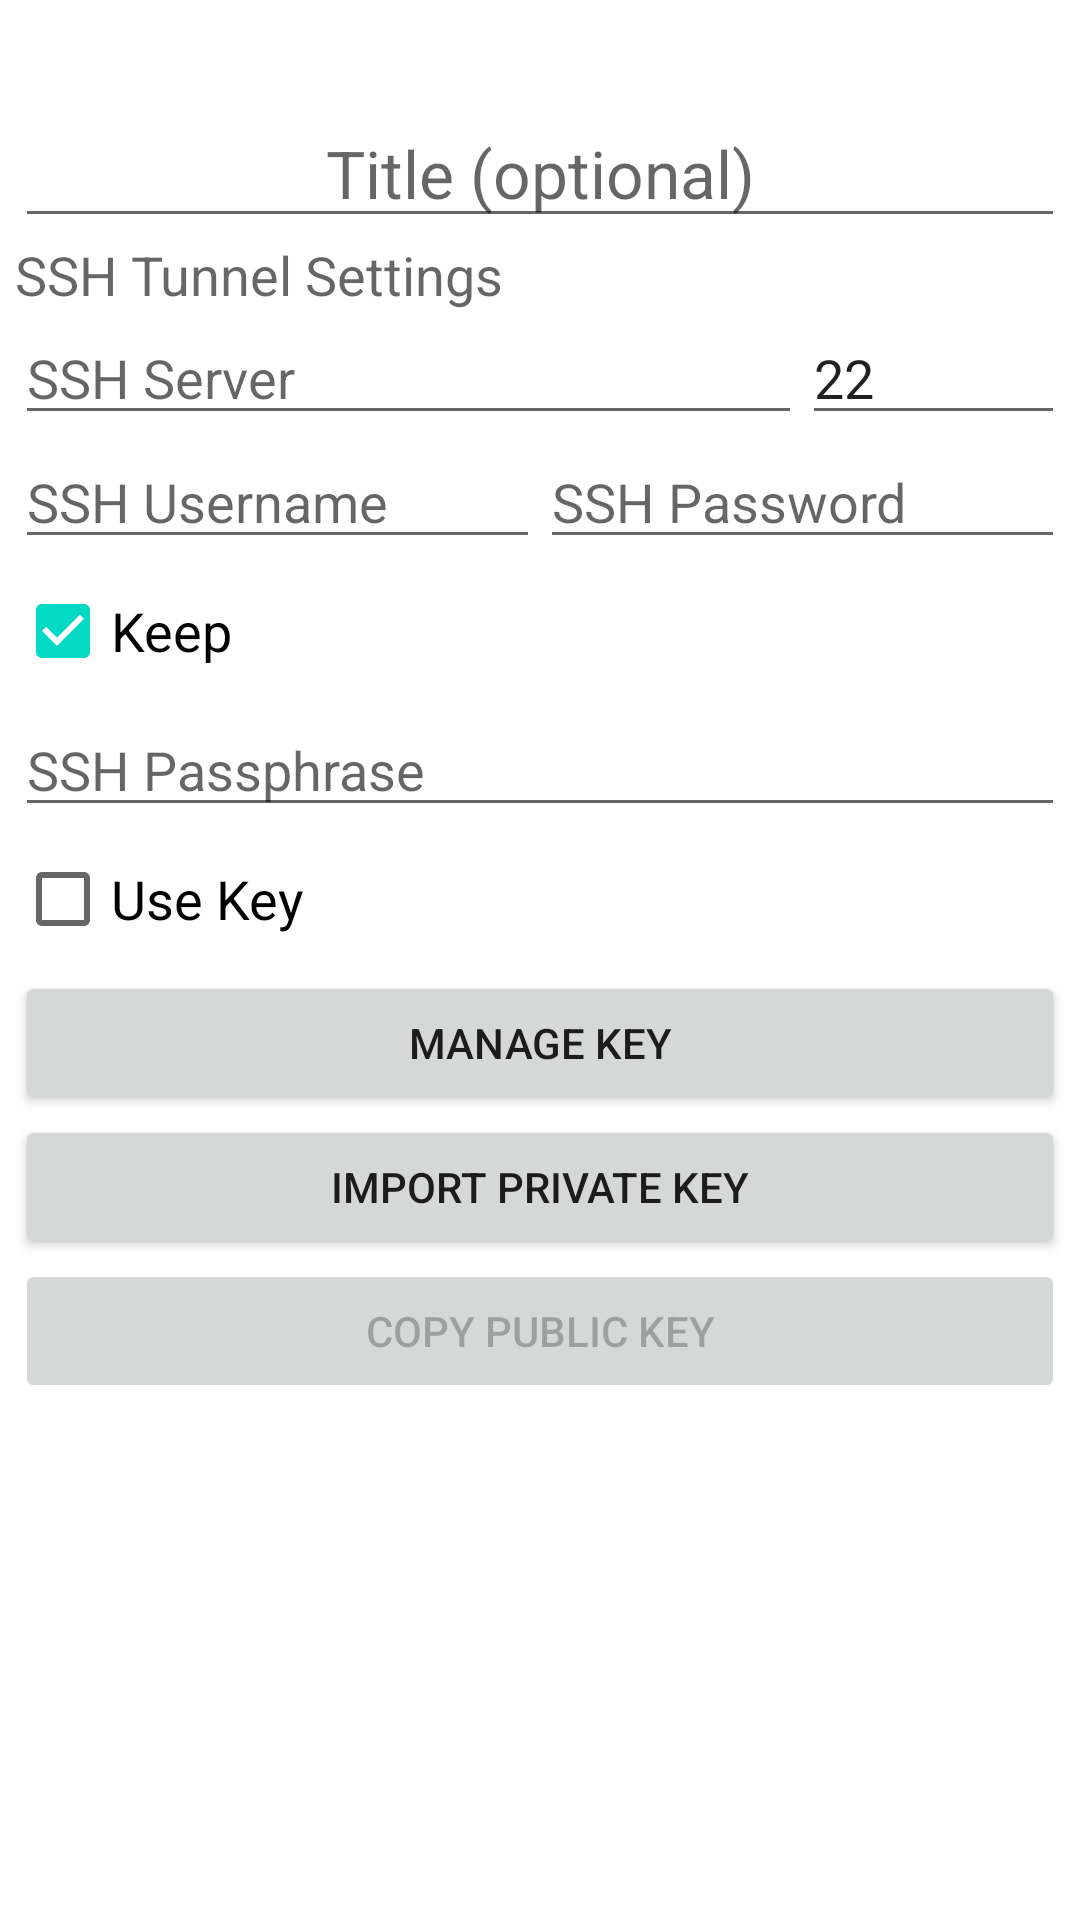

Write the Android layout XML for this screen, with the resource values it uses.
<!-- AndroidManifest.xml: fallback theme Theme.MaterialComponents.DayNight.NoActionBar -->
<!-- res/layout/main_ssh.xml -->
<?xml version="1.0" encoding="utf-8"?>
<ScrollView xmlns:android="http://schemas.android.com/apk/res/android"
    android:layout_width="fill_parent"
    android:layout_height="fill_parent">

    <LinearLayout
        android:id="@+id/mainLayout"
        android:layout_width="fill_parent"
        android:layout_height="wrap_content"
        android:orientation="vertical"
        android:padding="0dip">

        <View
            android:layout_width="match_parent"
            android:layout_height="33dp" />

        <TableLayout
            android:layout_width="fill_parent"
            android:layout_height="wrap_content"
            android:paddingStart="5dip"
            android:paddingEnd="5dip">

            <TableRow>
                <EditText
                    android:id="@+id/textNickname"
                    android:layout_width="fill_parent"
                    android:layout_height="wrap_content"
                    android:layout_weight="1"
                    android:hint="@string/nickname_caption_hint"
                    android:singleLine="true"
                    android:textAlignment="center"
                    android:gravity="center"
                    android:textAppearance="?android:attr/textAppearanceLarge" />
            </TableRow>

            <TableRow>
                <TextView
                    android:id="@+id/sshCaption"
                    android:layout_width="wrap_content"
                    android:layout_height="wrap_content"
                    android:text="@string/ssh_tunnel_settings"
                    android:textAppearance="?android:attr/textAppearanceMedium" />
            </TableRow>

            <TableRow>
                <LinearLayout
                    android:id="@+id/sshServerEntry"
                    android:layout_width="fill_parent"
                    android:layout_height="wrap_content"
                    android:layout_weight="1"
                    android:orientation="horizontal">

                    <EditText
                        android:id="@+id/sshServer"
                        android:layout_width="0dp"
                        android:layout_height="wrap_content"
                        android:layout_weight="3"
                        android:hint="@string/address_caption_ssh_hint"
                        android:inputType="textNoSuggestions|textVisiblePassword"
                        android:nextFocusDown="@+id/sshPort"
                        android:singleLine="true"
                        android:textAppearance="?android:attr/textAppearanceMedium" />

                    <EditText
                        android:id="@+id/sshPort"
                        android:layout_width="0dp"
                        android:layout_height="wrap_content"
                        android:layout_weight="1"
                        android:hint="@string/port_ssh_hint"
                        android:inputType="textNoSuggestions|textVisiblePassword"
                        android:nextFocusDown="@+id/sshUser"
                        android:singleLine="true"
                        android:text="22"
                        android:textAppearance="?android:attr/textAppearanceMedium" />
                </LinearLayout>
            </TableRow>

            <TableRow>
                <LinearLayout
                    android:id="@+id/sshCredentials"
                    android:layout_width="fill_parent"
                    android:layout_height="wrap_content"
                    android:layout_weight="1"
                    android:orientation="vertical">

                    <LinearLayout
                        android:layout_width="fill_parent"
                        android:layout_height="wrap_content"
                        android:orientation="horizontal"
                        android:padding="0dp"
                        android:singleLine="true">

                        <EditText
                            android:id="@+id/sshUser"
                            android:layout_width="0dp"
                            android:layout_height="wrap_content"
                            android:layout_weight="1"
                            android:hint="@string/username_hint_ssh"
                            android:inputType="textNoSuggestions|textVisiblePassword"
                            android:nextFocusDown="@+id/sshPassword"
                            android:textAppearance="?android:attr/textAppearanceMedium" />

                        <EditText
                            android:id="@+id/sshPassword"
                            android:layout_width="0dp"
                            android:layout_height="wrap_content"
                            android:layout_weight="1"
                            android:hint="@string/password_hint_ssh"
                            android:inputType="textNoSuggestions|textPassword"
                            android:textAppearance="?android:attr/textAppearanceMedium" />
                    </LinearLayout>

                    <CheckBox
                        android:id="@+id/checkboxKeepSshPass"
                        android:layout_width="fill_parent"
                        android:layout_height="wrap_content"
                        android:checked="true"
                        android:singleLine="true"
                        android:text="@string/keep_password_button"
                        android:textAppearance="?android:attr/textAppearanceMedium" />

                    <EditText
                        android:id="@+id/sshPassphrase"
                        android:layout_width="fill_parent"
                        android:layout_height="wrap_content"
                        android:hint="@string/ssh_passphrase_hint"
                        android:inputType="textNoSuggestions|textPassword"
                        android:singleLine="true"
                        android:textAppearance="?android:attr/textAppearanceMedium" />
                </LinearLayout>
            </TableRow>
        </TableLayout>

        
        <LinearLayout
            android:id="@+id/layoutUseSshPubkey"
            android:layout_width="fill_parent"
            android:layout_height="wrap_content"
            android:orientation="vertical"
            android:paddingStart="5dip"
            android:paddingEnd="5dip">

            <CheckBox
                android:id="@+id/checkboxUseSshPubkey"
                android:layout_width="fill_parent"
                android:layout_height="wrap_content"
                android:checked="false"
                android:singleLine="true"
                android:text="@string/ssh_use_pubkey"
                android:textAppearance="?android:attr/textAppearanceMedium" />

            <Button
                android:id="@+id/buttonGeneratePubkey"
                android:layout_width="fill_parent"
                android:layout_height="wrap_content"
                android:enabled="true"
                android:text="@string/ssh_pubkey_button" />

            <Button
                android:id="@+id/buttonImportPrivateKey"
                android:layout_width="fill_parent"
                android:layout_height="wrap_content"
                android:enabled="true"
                android:text="@string/ssh_import_privkey_button" />

            <Button
                android:id="@+id/buttonCopyPublicKey"
                android:layout_width="fill_parent"
                android:layout_height="wrap_content"
                android:enabled="false"
                android:text="@string/ssh_copy_pubkey_button" />
        </LinearLayout>
    </LinearLayout>
</ScrollView>
<!-- resources referenced by this layout -->
<resources>
  <string name="address_caption_ssh_hint">SSH Server</string>
  <string name="keep_password_button">Keep</string>
  <string name="nickname_caption_hint">Title (optional)</string>
  <string name="password_hint_ssh">SSH Password</string>
  <string name="port_ssh_hint">Port</string>
  <string name="ssh_copy_pubkey_button">Copy Public Key</string>
  <string name="ssh_import_privkey_button">Import Private Key</string>
  <string name="ssh_passphrase_hint">SSH Passphrase</string>
  <string name="ssh_pubkey_button">Manage Key</string>
  <string name="ssh_tunnel_settings">SSH Tunnel Settings</string>
  <string name="ssh_use_pubkey">Use Key</string>
  <string name="username_hint_ssh">SSH Username</string>
</resources>
